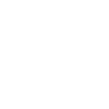
t = 0.00 s
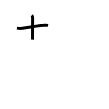
t = 2.00 s
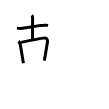
t = 4.00 s
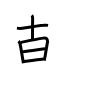
t = 6.00 s
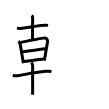
t = 8.00 s
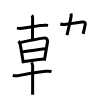
t = 10.00 s

The animated SVG that drew these frames (rendered in a browser with its animation timeline set to each time). Animation: 18 SMIL elements (animate=18); frames cover the first 10.00 s.

<svg width="109px" height="109px" viewBox="0 0 px 109px" xmlns="http://www.w3.org/2000/svg" xmlns:xlink="http://www.w3.org/1999/xlink" xml:space="preserve" version="1.1"  baseProfile="full">
<path d="M16.93,28.13c1.67,0.24,3.37,0.42,5.04,0.16c7.09-1.1,16.26-2.57,21.65-3.01c1.48-0.2,2.96-0.18,4.44,0.08" style="fill:none;stroke:black;stroke-width:3;opacity:0">
  <animate attributeType="CSS" attributeName="opacity" from="0" to="1" begin="0s" dur="1s" repeatCount="Indefinite" fill="freeze" />
</path>
<path d="M31.7,15.38c0.71,0.71,0.92,1.49,0.92,2.49c0,0.48-0.12,18-0.12,21.76" style="fill:none;stroke:black;stroke-width:3;opacity:0">
  <animate attributeType="CSS" attributeName="opacity" from="0" to="1" begin="1s" dur="1s" repeatCount="Indefinite" fill="freeze" />
</path>
<path d="M18.52,41.16c0.97,0.97,1.23,1.59,1.51,2.61c0.37,1.3,1.53,8.22,2.42,13.7c0.4,2.43,0.74,4.57,0.94,5.81" style="fill:none;stroke:black;stroke-width:3;opacity:0">
  <animate attributeType="CSS" attributeName="opacity" from="0" to="1" begin="2s" dur="1s" repeatCount="Indefinite" fill="freeze" />
</path>
<path d="M20.83,42.41c6.3-1.29,15.92-3.29,22.45-4.27c2.87-0.43,4.15,0.3,4.31,3.48c-0.53,2.56-1.46,8.61-2.42,14.03c-0.31,1.76-0.63,3.46-0.94,4.94" style="fill:none;stroke:black;stroke-width:3;opacity:0">
  <animate attributeType="CSS" attributeName="opacity" from="0" to="1" begin="3s" dur="1s" repeatCount="Indefinite" fill="freeze" />
</path>
<path d="M22.49,51.88C30,50.75,40.5,49,45.23,48.63" style="fill:none;stroke:black;stroke-width:3;opacity:0">
  <animate attributeType="CSS" attributeName="opacity" from="0" to="1" begin="4s" dur="1s" repeatCount="Indefinite" fill="freeze" />
</path>
<path d="M23.95,61.56c6.8-0.81,14.05-2.06,19.48-2.64" style="fill:none;stroke:black;stroke-width:3;opacity:0">
  <animate attributeType="CSS" attributeName="opacity" from="0" to="1" begin="5s" dur="1s" repeatCount="Indefinite" fill="freeze" />
</path>
<path d="M12.74,75.57c2.35,0.51,4.65,0.29,7.02-0.2c7.74-1.62,18.36-3.24,25.62-4.06c2.06-0.23,4.1-0.25,6.13,0.15" style="fill:none;stroke:black;stroke-width:3;opacity:0">
  <animate attributeType="CSS" attributeName="opacity" from="0" to="1" begin="6s" dur="1s" repeatCount="Indefinite" fill="freeze" />
</path>
<path d="M31.32,62.49c1.03,1.04,1.32,2.01,1.32,3.24c0,0.57-0.01,12.29-0.01,21.02c0,3.48,0,6.49,0,8.12" style="fill:none;stroke:black;stroke-width:3;opacity:0">
  <animate attributeType="CSS" attributeName="opacity" from="0" to="1" begin="7s" dur="1s" repeatCount="Indefinite" fill="freeze" />
</path>
<path d="M70.94,13.52c0.44,1.1,0.31,2.19,0.16,3.06C69.75,24,69,26.75,66.97,35.15" style="fill:none;stroke:black;stroke-width:3;opacity:0">
  <animate attributeType="CSS" attributeName="opacity" from="0" to="1" begin="8s" dur="1s" repeatCount="Indefinite" fill="freeze" />
</path>
<path d="M60.33,24.03c1.92,0.47,3.9,0.6,5.67,0.32c7.54-1.21,12.65-1.84,16.12-2.4c2-0.32,3.5,0.55,3.16,2.3c-0.82,4.1-1.52,7-2.11,9.6" style="fill:none;stroke:black;stroke-width:3;opacity:0">
  <animate attributeType="CSS" attributeName="opacity" from="0" to="1" begin="9s" dur="1s" repeatCount="Indefinite" fill="freeze" />
</path>
<path d="M52.44,36.97c2.68,0.53,4.53,0.38,6.79,0.18c6.57-0.57,18.4-2.03,30.64-2.8c2.64-0.21,5.27-0.21,7.91,0.02" style="fill:none;stroke:black;stroke-width:3;opacity:0">
  <animate attributeType="CSS" attributeName="opacity" from="0" to="1" begin="10s" dur="1s" repeatCount="Indefinite" fill="freeze" />
</path>
<path d="M59.23,45.82c0.72,0.72,1.14,1.79,1.3,2.64c0.5,2.8,0.95,5.11,1.48,7.78c0.23,1.17,0.47,2.41,0.74,3.79" style="fill:none;stroke:black;stroke-width:3;opacity:0">
  <animate attributeType="CSS" attributeName="opacity" from="0" to="1" begin="11s" dur="1s" repeatCount="Indefinite" fill="freeze" />
</path>
<path d="M60.99,46.98c6.78-0.83,20.39-2.52,23.23-2.78c2.07-0.19,2.69,1.14,2.4,2.21c-0.54,1.98-1.74,5.33-2.7,7.87" style="fill:none;stroke:black;stroke-width:3;opacity:0">
  <animate attributeType="CSS" attributeName="opacity" from="0" to="1" begin="12s" dur="1s" repeatCount="Indefinite" fill="freeze" />
</path>
<path d="M63.64,57.59c3.54-0.44,11.71-1.29,18.11-1.81c1.56-0.13,3.02-0.23,4.28-0.31" style="fill:none;stroke:black;stroke-width:3;opacity:0">
  <animate attributeType="CSS" attributeName="opacity" from="0" to="1" begin="13s" dur="1s" repeatCount="Indefinite" fill="freeze" />
</path>
<path d="M57.36,67.63c2.17,0.39,4.35,0.43,6.52,0.11c5.36-0.62,12.95-2.03,20.62-2.78c1.79-0.17,3.51-0.33,5.25,0.07" style="fill:none;stroke:black;stroke-width:3;opacity:0">
  <animate attributeType="CSS" attributeName="opacity" from="0" to="1" begin="14s" dur="1s" repeatCount="Indefinite" fill="freeze" />
</path>
<path d="M61.34,69.03c0.57,0.57,0.52,1.51,0.44,2.22c-0.41,3.62-0.64,5.51-1.13,8.85" style="fill:none;stroke:black;stroke-width:3;opacity:0">
  <animate attributeType="CSS" attributeName="opacity" from="0" to="1" begin="15s" dur="1s" repeatCount="Indefinite" fill="freeze" />
</path>
<path d="M48.12,81.97c2.74,0.9,5.64,0.41,8.38-0.01c11.37-1.71,21.05-2.94,32.88-4.02c2.42-0.22,4.81-0.4,7.18,0.07" style="fill:none;stroke:black;stroke-width:3;opacity:0">
  <animate attributeType="CSS" attributeName="opacity" from="0" to="1" begin="16s" dur="1s" repeatCount="Indefinite" fill="freeze" />
</path>
<path d="M76.9,58.39c0.73,0.73,1.02,2.11,1.02,3.36c0,2.36-0.07,18.22-0.11,28.26c-0.01,3.31-0.02,5.98-0.02,7.34" style="fill:none;stroke:black;stroke-width:3;opacity:0">
  <animate attributeType="CSS" attributeName="opacity" from="0" to="1" begin="17s" dur="1s" repeatCount="Indefinite" fill="freeze" />
</path>
</svg>
